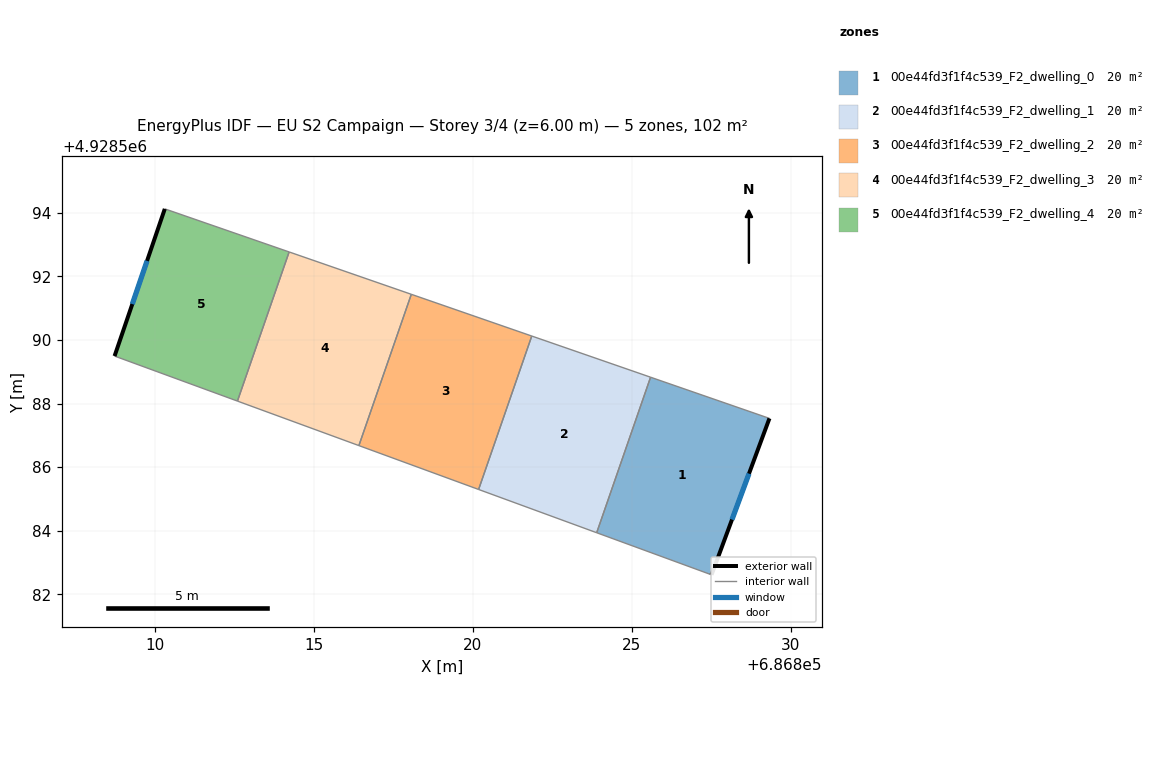
=== STOREY PLAN SPEC (per zone: floor XY polygon, exterior-wall plan segments, windows/doors) ===
zone 1: 00e44fd3f1f4c539_F2_dwelling_0  (20.3 m²)
  floor: (686829.34, 4928587.53) (686827.52, 4928582.61) (686823.90, 4928583.94) (686825.60, 4928588.83)
  exterior wall: (686827.52, 4928582.61) – (686829.34, 4928587.53)  [5.2 m]
    window: (686828.16, 4928584.35) – (686828.69, 4928585.79)  [1.4 m²]
  interior walls: 3
zone 2: 00e44fd3f1f4c539_F2_dwelling_1  (20.3 m²)
  floor: (686825.60, 4928588.83) (686823.90, 4928583.94) (686820.19, 4928585.30) (686821.86, 4928590.12)
  interior walls: 4
zone 3: 00e44fd3f1f4c539_F2_dwelling_2  (20.3 m²)
  floor: (686821.86, 4928590.12) (686820.19, 4928585.30) (686816.42, 4928586.68) (686818.07, 4928591.44)
  interior walls: 4
zone 4: 00e44fd3f1f4c539_F2_dwelling_3  (20.3 m²)
  floor: (686818.07, 4928591.44) (686816.42, 4928586.68) (686812.60, 4928588.08) (686814.23, 4928592.77)
  interior walls: 4
zone 5: 00e44fd3f1f4c539_F2_dwelling_4  (20.3 m²)
  floor: (686814.23, 4928592.77) (686812.60, 4928588.08) (686808.74, 4928589.49) (686810.32, 4928594.12)
  exterior wall: (686810.32, 4928594.12) – (686808.74, 4928589.49)  [4.9 m]
    window: (686809.76, 4928592.49) – (686809.30, 4928591.13)  [1.3 m²]
  interior walls: 3

=== DERIVED (storey summary) ===
Building: EU S2 Campaign
Storey: 3 of 4  (floor level z = 6.00 m)
Storey gross floor area: 101.7 m²
Zones on this storey: 5
  - 00e44fd3f1f4c539_F2_dwelling_0: floor 20.3 m²; exterior wall 5.2 m (15.7 m²); 1 window(s) 1.4 m²; WWR 8.6%
  - 00e44fd3f1f4c539_F2_dwelling_1: floor 20.3 m²
  - 00e44fd3f1f4c539_F2_dwelling_2: floor 20.3 m²
  - 00e44fd3f1f4c539_F2_dwelling_3: floor 20.3 m²
  - 00e44fd3f1f4c539_F2_dwelling_4: floor 20.3 m²; exterior wall 4.9 m (14.7 m²); 1 window(s) 1.3 m²; WWR 8.6%
Zone adjacency (shared interzone walls):
  - 00e44fd3f1f4c539_F2_dwelling_0 ↔ 00e44fd3f1f4c539_F2_dwelling_1
  - 00e44fd3f1f4c539_F2_dwelling_1 ↔ 00e44fd3f1f4c539_F2_dwelling_2
  - 00e44fd3f1f4c539_F2_dwelling_2 ↔ 00e44fd3f1f4c539_F2_dwelling_3
  - 00e44fd3f1f4c539_F2_dwelling_3 ↔ 00e44fd3f1f4c539_F2_dwelling_4